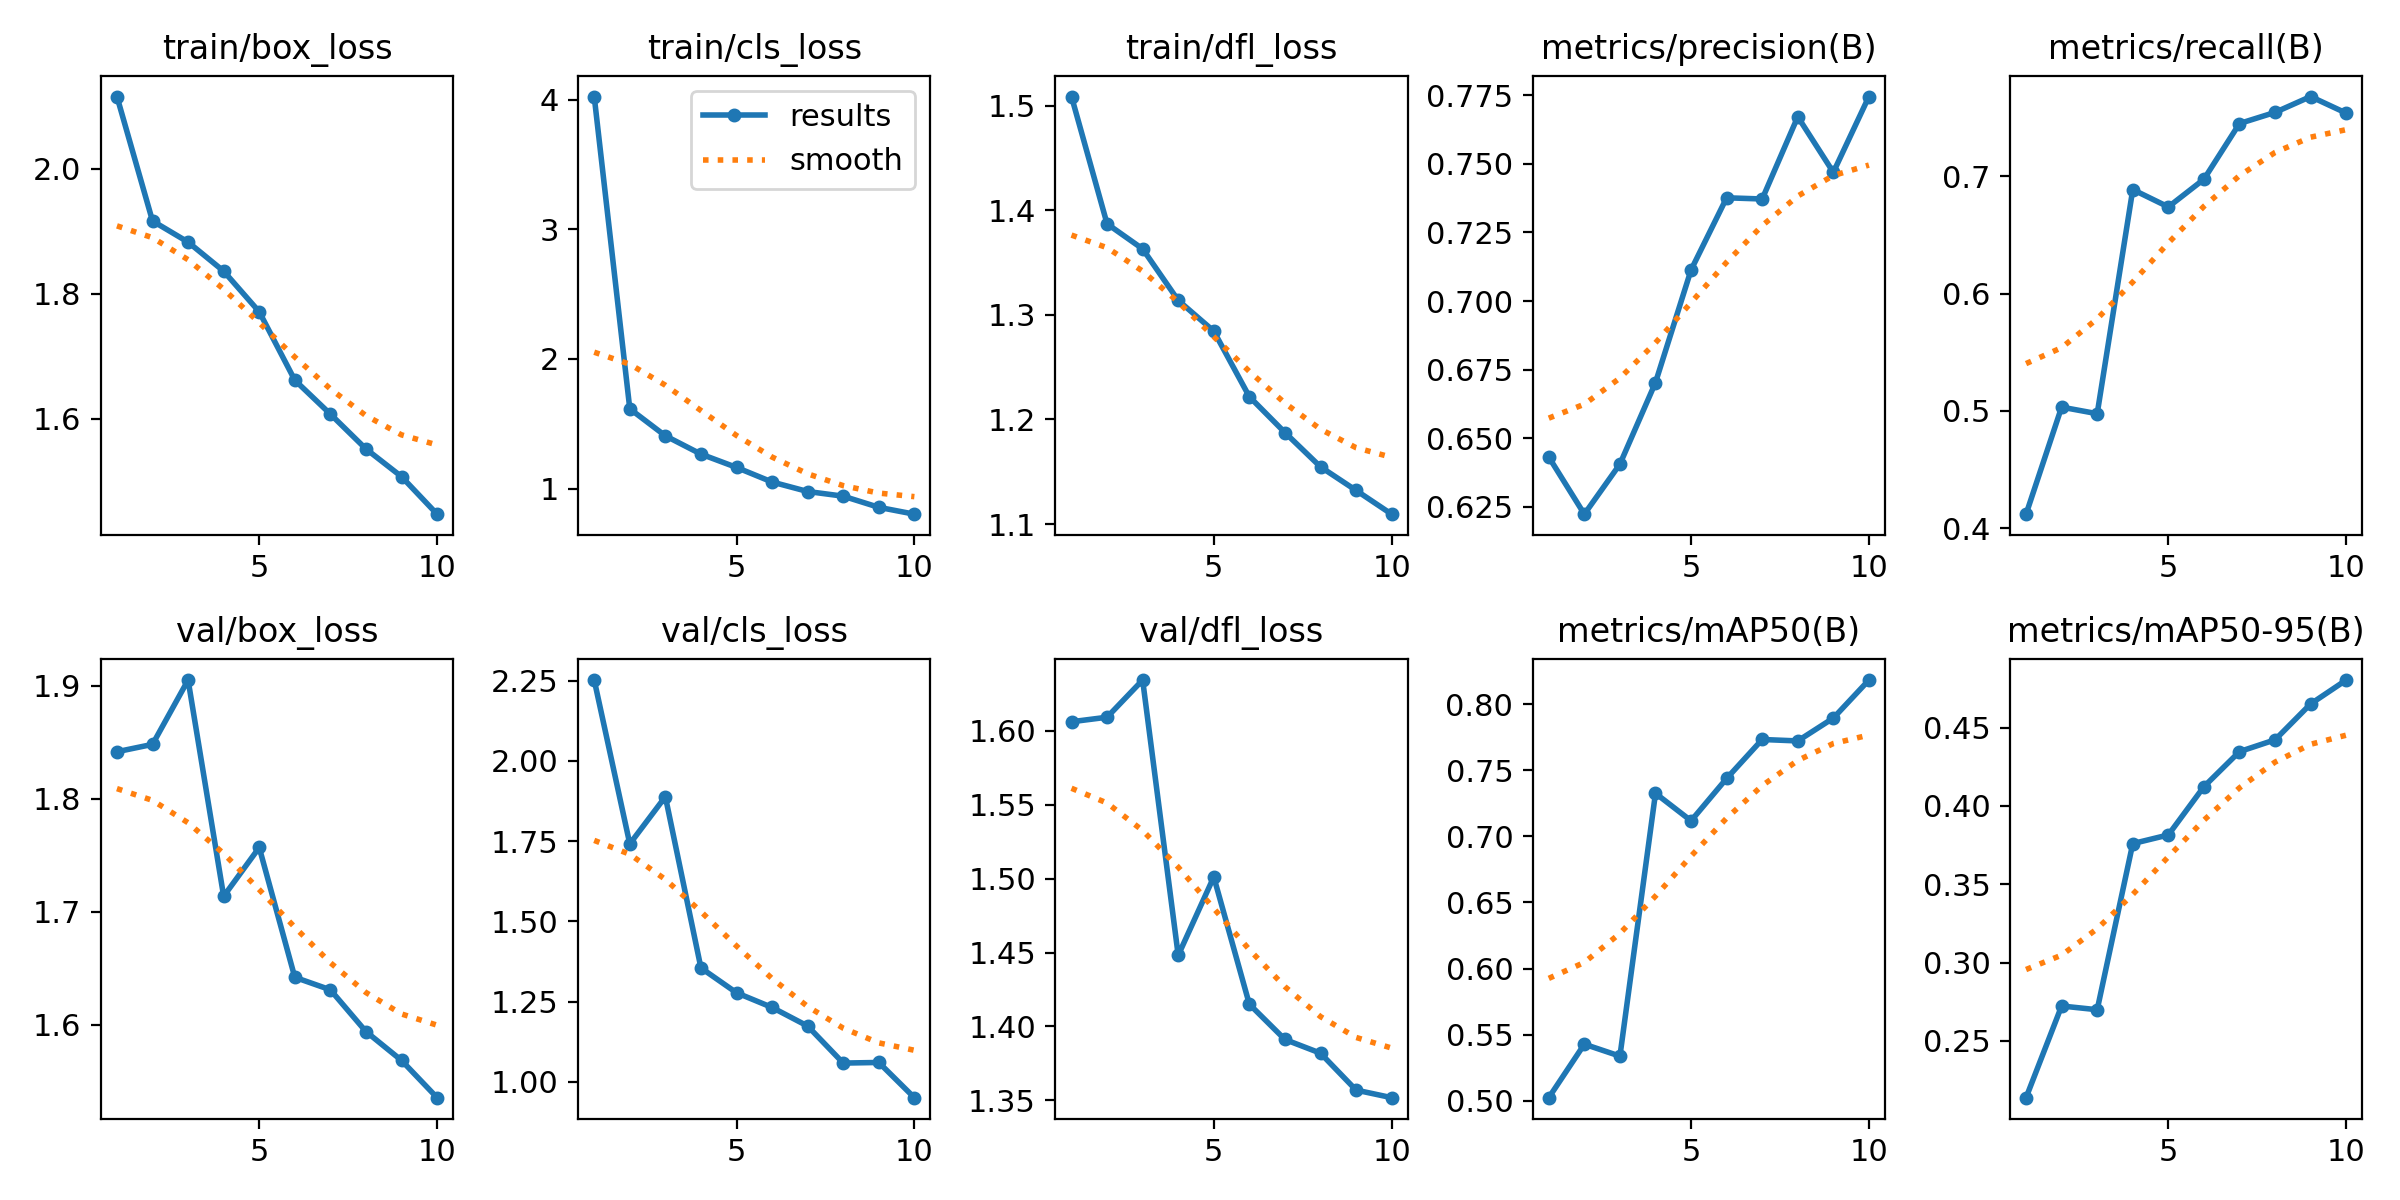

Values plotted in this chart, from the file beside it:
epoch, time, train/box_loss, train/cls_loss, train/dfl_loss, metrics/precision(B), metrics/recall(B), metrics/mAP50(B), metrics/mAP50-95(B), val/box_loss, val/cls_loss, val/dfl_loss, lr/pg0, lr/pg1, lr/pg2
1, 93.39, 2.115, 4.024, 1.509, 0.6431, 0.4118, 0.5023, 0.2137, 1.842, 2.252, 1.606, 0.0003018, 0.0003018, 0.0003018
2, 180, 1.916, 1.615, 1.387, 0.6223, 0.5031, 0.5427, 0.2723, 1.848, 1.741, 1.609, 0.0005449, 0.0005449, 0.0005449
3, 268.1, 1.883, 1.407, 1.363, 0.6406, 0.4975, 0.5337, 0.2699, 1.905, 1.889, 1.634, 0.000728, 0.000728, 0.000728
4, 354.1, 1.836, 1.266, 1.314, 0.6703, 0.6888, 0.7325, 0.376, 1.714, 1.355, 1.448, 0.000639, 0.000639, 0.000639
5, 440, 1.771, 1.163, 1.284, 0.7113, 0.674, 0.7117, 0.3815, 1.757, 1.277, 1.501, 0.000549, 0.000549, 0.000549
6, 525.3, 1.662, 1.05, 1.222, 0.7376, 0.6976, 0.7438, 0.4123, 1.642, 1.232, 1.415, 0.000459, 0.000459, 0.000459
7, 612.3, 1.608, 0.977, 1.188, 0.7372, 0.7451, 0.7732, 0.4347, 1.631, 1.174, 1.391, 0.0003691, 0.0003691, 0.0003691
8, 698.2, 1.552, 0.9409, 1.155, 0.7671, 0.7546, 0.7722, 0.4422, 1.594, 1.058, 1.382, 0.0002791, 0.0002791, 0.0002791
9, 785, 1.508, 0.8548, 1.132, 0.7469, 0.7681, 0.7894, 0.4652, 1.569, 1.06, 1.357, 0.0001891, 0.0001891, 0.0001891
10, 872.1, 1.448, 0.802, 1.109, 0.7745, 0.754, 0.8182, 0.4804, 1.536, 0.9505, 1.352, 9.9081e-05, 9.9081e-05, 9.9081e-05
